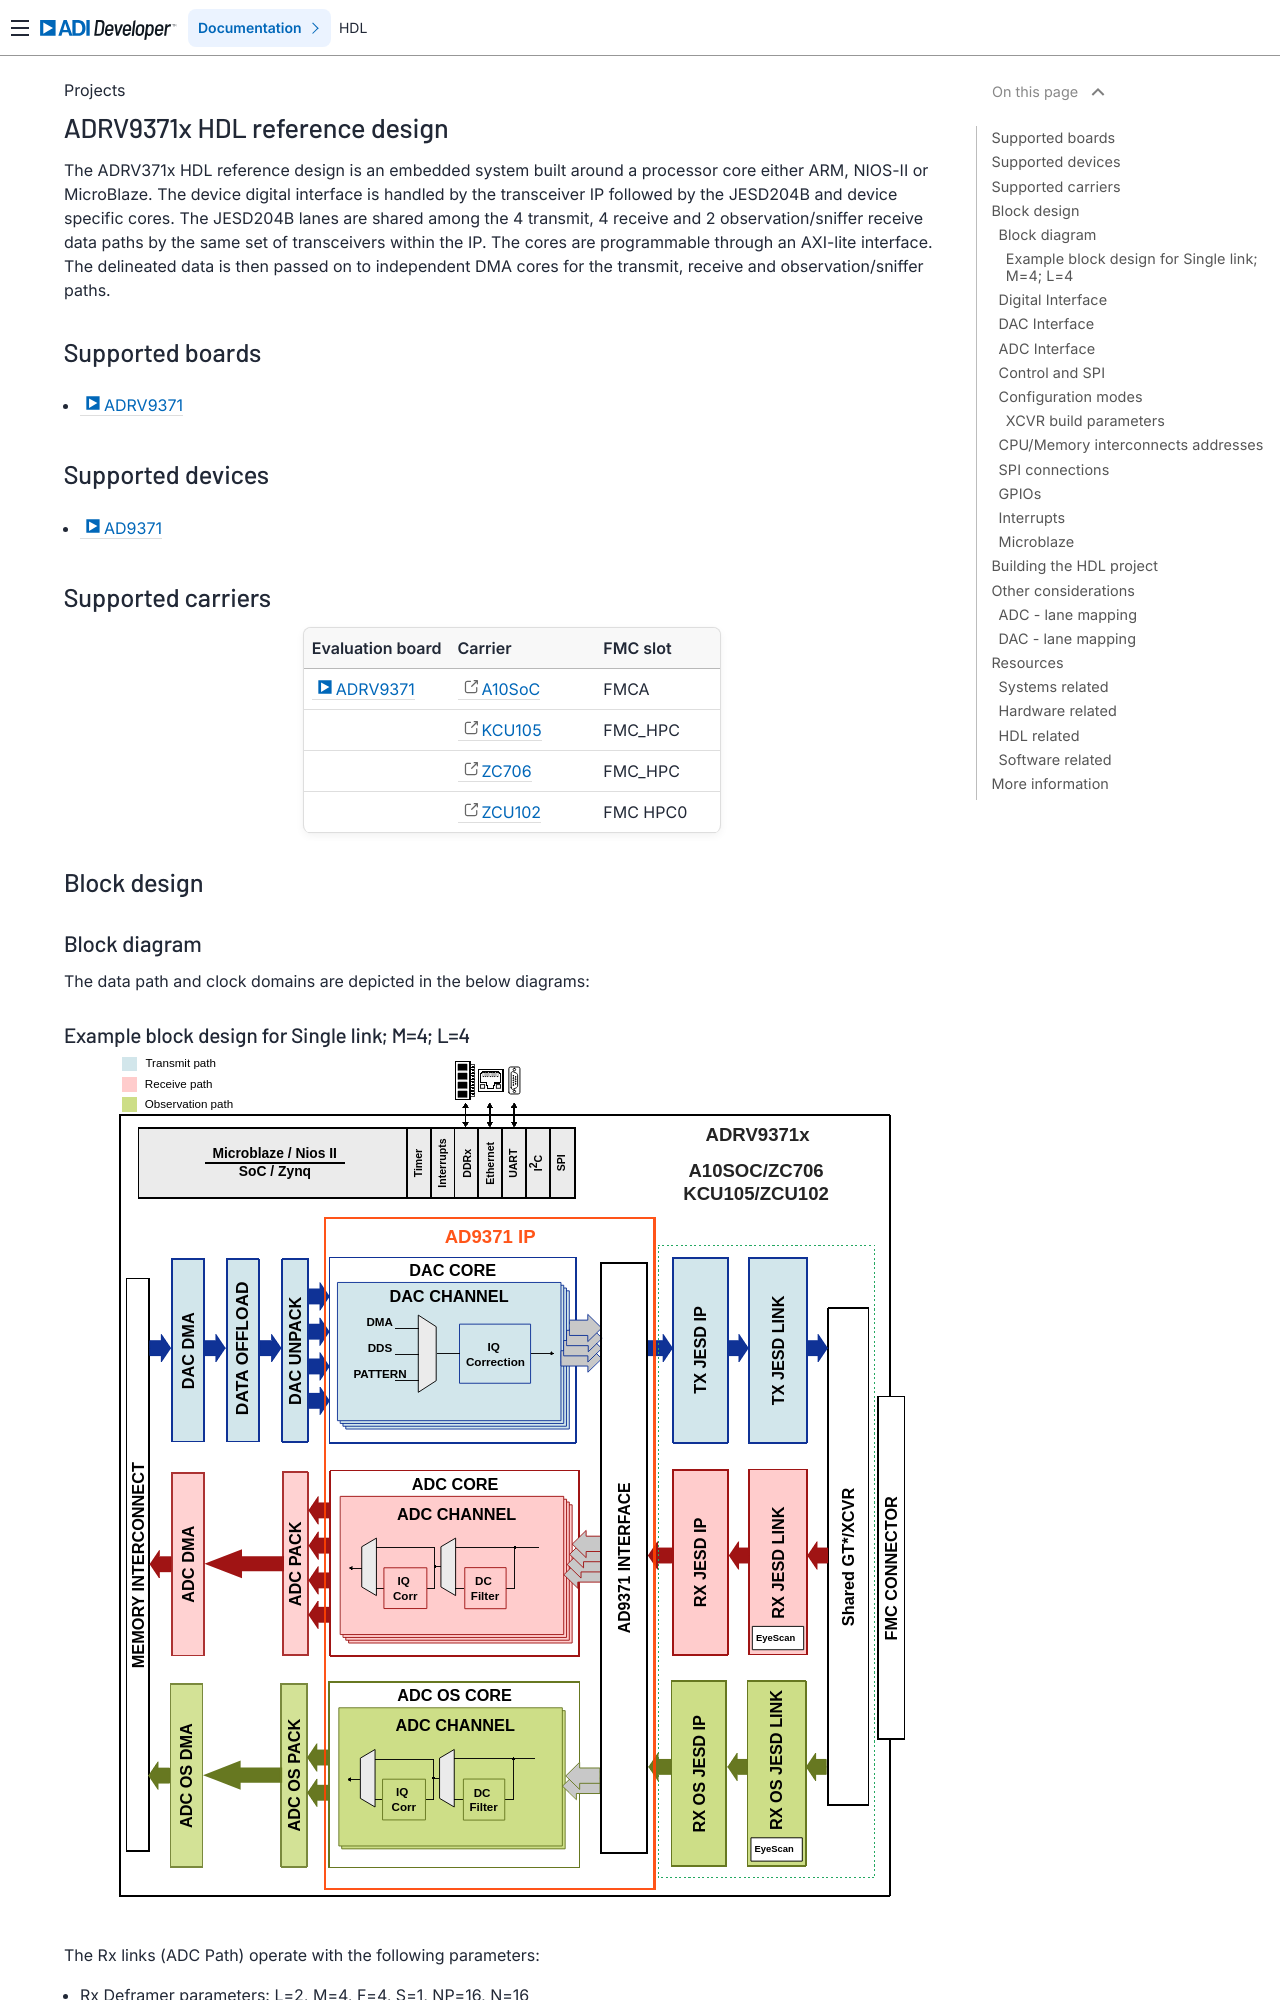

repository: FernandesKA/hdl · page: projects/adrv9371x/index.html · generator: sphinx

.. _adrv9371x:

ADRV9371x HDL reference design
===============================================================================

The ADRV371x HDL reference design is an embedded system built around a processor
core either ARM, NIOS-II or MicroBlaze. The device digital interface is handled
by the transceiver IP followed by the JESD204B and device specific cores. The
JESD204B lanes are shared among the 4 transmit, 4 receive and 2
observation/sniffer receive data paths by the same set of transceivers within
the IP. The cores are programmable through an AXI-lite interface. The delineated
data is then passed on to independent DMA cores for the transmit, receive and
observation/sniffer paths.

Supported boards
-------------------------------------------------------------------------------

- :adi:`ADRV9371 <EVAL-ADRV9371>`

Supported devices
-------------------------------------------------------------------------------

- :adi:`AD9371`

Supported carriers
-------------------------------------------------------------------------------

.. list-table::
   :widths: 35 35 30
   :header-rows: 1

   * - Evaluation board
     - Carrier
     - FMC slot
   * - :adi:`ADRV9371 <EVAL-ADRV9371>`
     - :intel:`A10SoC <content/www/us/en/products/details/fpga/development-kits/arria/10-sx.html>`
     - FMCA
   * -
     - :xilinx:`KCU105`
     - FMC_HPC
   * -
     - :xilinx:`ZC706`
     - FMC_HPC
   * -
     - :xilinx:`ZCU102`
     - FMC HPC0

Block design
-------------------------------------------------------------------------------

Block diagram
~~~~~~~~~~~~~~~~~~~~~~~~~~~~~~~~~~~~~~~~~~~~~~~~~~~~~~~~~~~~~~~~~~~~~~~~~~~~~~~

The data path and clock domains are depicted in the below diagrams:

Example block design for Single link; M=4; L=4
^^^^^^^^^^^^^^^^^^^^^^^^^^^^^^^^^^^^^^^^^^^^^^^^^^^^^^^^^^^^^^^^^^^^^^^^^^^^^^^

.. image:: adrv9371_jesd204b.svg
   :width: 800
   :align: center
   :alt: ADRV9371 JESD204B M=4 L=4 block diagram

The Rx links (ADC Path) operate with the following parameters:

- Rx Deframer parameters: L=2, M=4, F=4, S=1, NP=16, N=16
- Sample Rate: 122.88 MSPS
- Dual link: No
- RX_DEVICE_CLK: 122.88 MHz (Lane Rate/40)
- REF_CLK: 122.88 MHz (Lane Rate/40)
- JESD204B Lane Rate: 4.915 Gbps
- QPLL0 or CPLL

The ORx links (ADC Path) operate with the following parameters:

- ORx Deframer parameters: L=2, M=2, F=2, S=1, NP=16, N=16
- Sample Rate: 245.76 MSPS
- Dual link: No
- ORX_DEVICE_CLK: 122.88 MHz (Lane Rate/40)
- REF_CLK: 122.88 MHz (Lane Rate/40)
- JESD204B Lane Rate: 4.915 Gbps
- QPLL0 or CPLL

The Tx links (DAC Path) operate with the following parameters:

- Tx Framer parameters: L=4, M=4, F=4, S=1, NP=16, N=16
- Sample Rate: 245.76 MSPS
- Dual link: No
- TX_DEVICE_CLK: 122.88 MHz (Lane Rate/40)
- REF_CLK: 122.88 MHz (Lane Rate/40)
- JESD204B Lane Rate: 4.915 Gbps
- QPLL0 or CPLL

Digital Interface
~~~~~~~~~~~~~~~~~~~~~~~~~~~~~~~~~~~~~~~~~~~~~~~~~~~~~~~~~~~~~~~~~~~~~~~~~~~~~~~

The digital interface consists of 4 transmit, 2 receive and 2
observation/sniffer lanes running up to 6Gbps (default is 4Gbps). The
transceivers then interfaces to the cores at 128bits @122MHz in the transmit and
64bits @122MHz for the receive channels. The sniffer/observation rates depends
on the mode selected. The data is sent or received based on the configuration
(programmable) from separate transmit and receive chains.
